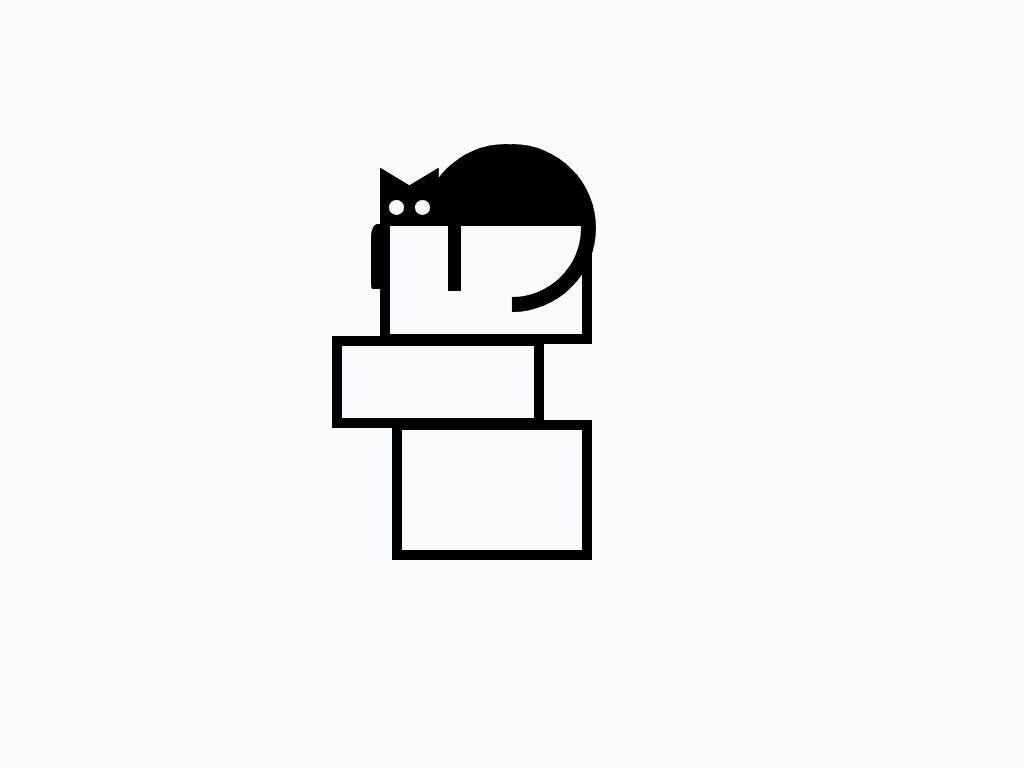

Reproduce this picture with HTML and CSS.

<!-- file: index.html -->
<!DOCTYPE html>
<html lang="en">

<head>
    <meta charset="UTF-8">
    <meta http-equiv="X-UA-Compatible" content="IE=edge">
    <meta name="viewport" content="width=device-width, initial-scale=1.0">
    <link rel="stylesheet" href="styles.css" type="text/css">
    <title>Black Cat</title>
</head>

<body>
    <div class="container">
        <div class="belly">
            <div class="head">
                <div class="head-copy"></div>
                <div class="right-eye"></div>
                <div class="left-eye"></div>
            </div>
        </div>
        <div class="tail"></div>
        <div class="brick-1">
            <div class="left-paw"></div>
            <div class="right-paw"></div>
        </div>
        <div class="brick-2"></div>
        <div class="brick-3"></div>
    </div>
</body>

</html>

/* file: styles.css */
body {
    background: #fafbfc;
}

.container {
    position: fixed;
    top: 50%;
    left: 50%;
    width: 600px;
    height: 600px;
    transform: translate(-50%, -50%);
}

.belly {
    position: absolute;
    width: 28%;
    height: 28%;
    left: 35%;
    top: 10%;
    background: #000;
    border-radius: 50%;
    z-index: 1;
}
.head {
    position: absolute;
    background: #000;
    width: 35%;
    height: 35%;
    left: -25%;
    top: 14%;
    clip-path: polygon(100% 0, 100% 100%, 0% 100%, 0 0, 50% 30%);
}
.head-copy {
    position: absolute;
    background: #000;
    width: 30%;
    height: 30%;
    left: -25%;
    top: 14%;
    clip-path: polygon(100% 0, 100% 100%, 0% 100%, 0 0, 50% 30%);
    z-index: 1;
}
.right-eye,
.left-eye {
    position: absolute;
    background: #fafbfc;
    width: 25%;
    height: 25%;
    top: 55%;
    border-radius: 50%;
    z-index: 2;
}
.right-eye {
    left: 15%;
}
.left-eye {
    right: 15%;
}
.tail {
    position: absolute;
    width: 28%;
    height: 28%;
    left: 36%;
    top: 10%;
    border-radius: 50%;
    border: 15px solid #000;
    border-bottom-color: transparent;
    border-left-color: transparent;
    z-index: 3;
    transform: rotate(45deg);
    box-sizing: border-box;
}
.brick-1,
.brick-2,
.brick-3 {
    position: absolute;
    background: #fafbfc;
    border: 10px solid #000;
}
.brick-1 {
    width: 32%;
    height: 18%;
    left: 28%;
    top: 22%;
    z-index: 2;
}
.brick-2 {
    width: 32%;
    height: 12%;
    top: 42%;
    left: 20%;
}
.brick-3 {
    width: 30%;
    height: 20%;
    top: 56%;
    left: 30%;
}
.right-paw {
    position: absolute;
    background: #000;
    height: 60%;
    width: 7%;
    left: 30%;
    z-index: 3;
}
.left-paw {
    position: absolute;
    background: #000;
    height: 60%;
    width: 7%;
    left: -10%;
    top: -2%;
    border-radius: 50% 50% 10% 10% / 20% 0% 10% 10%;
}
